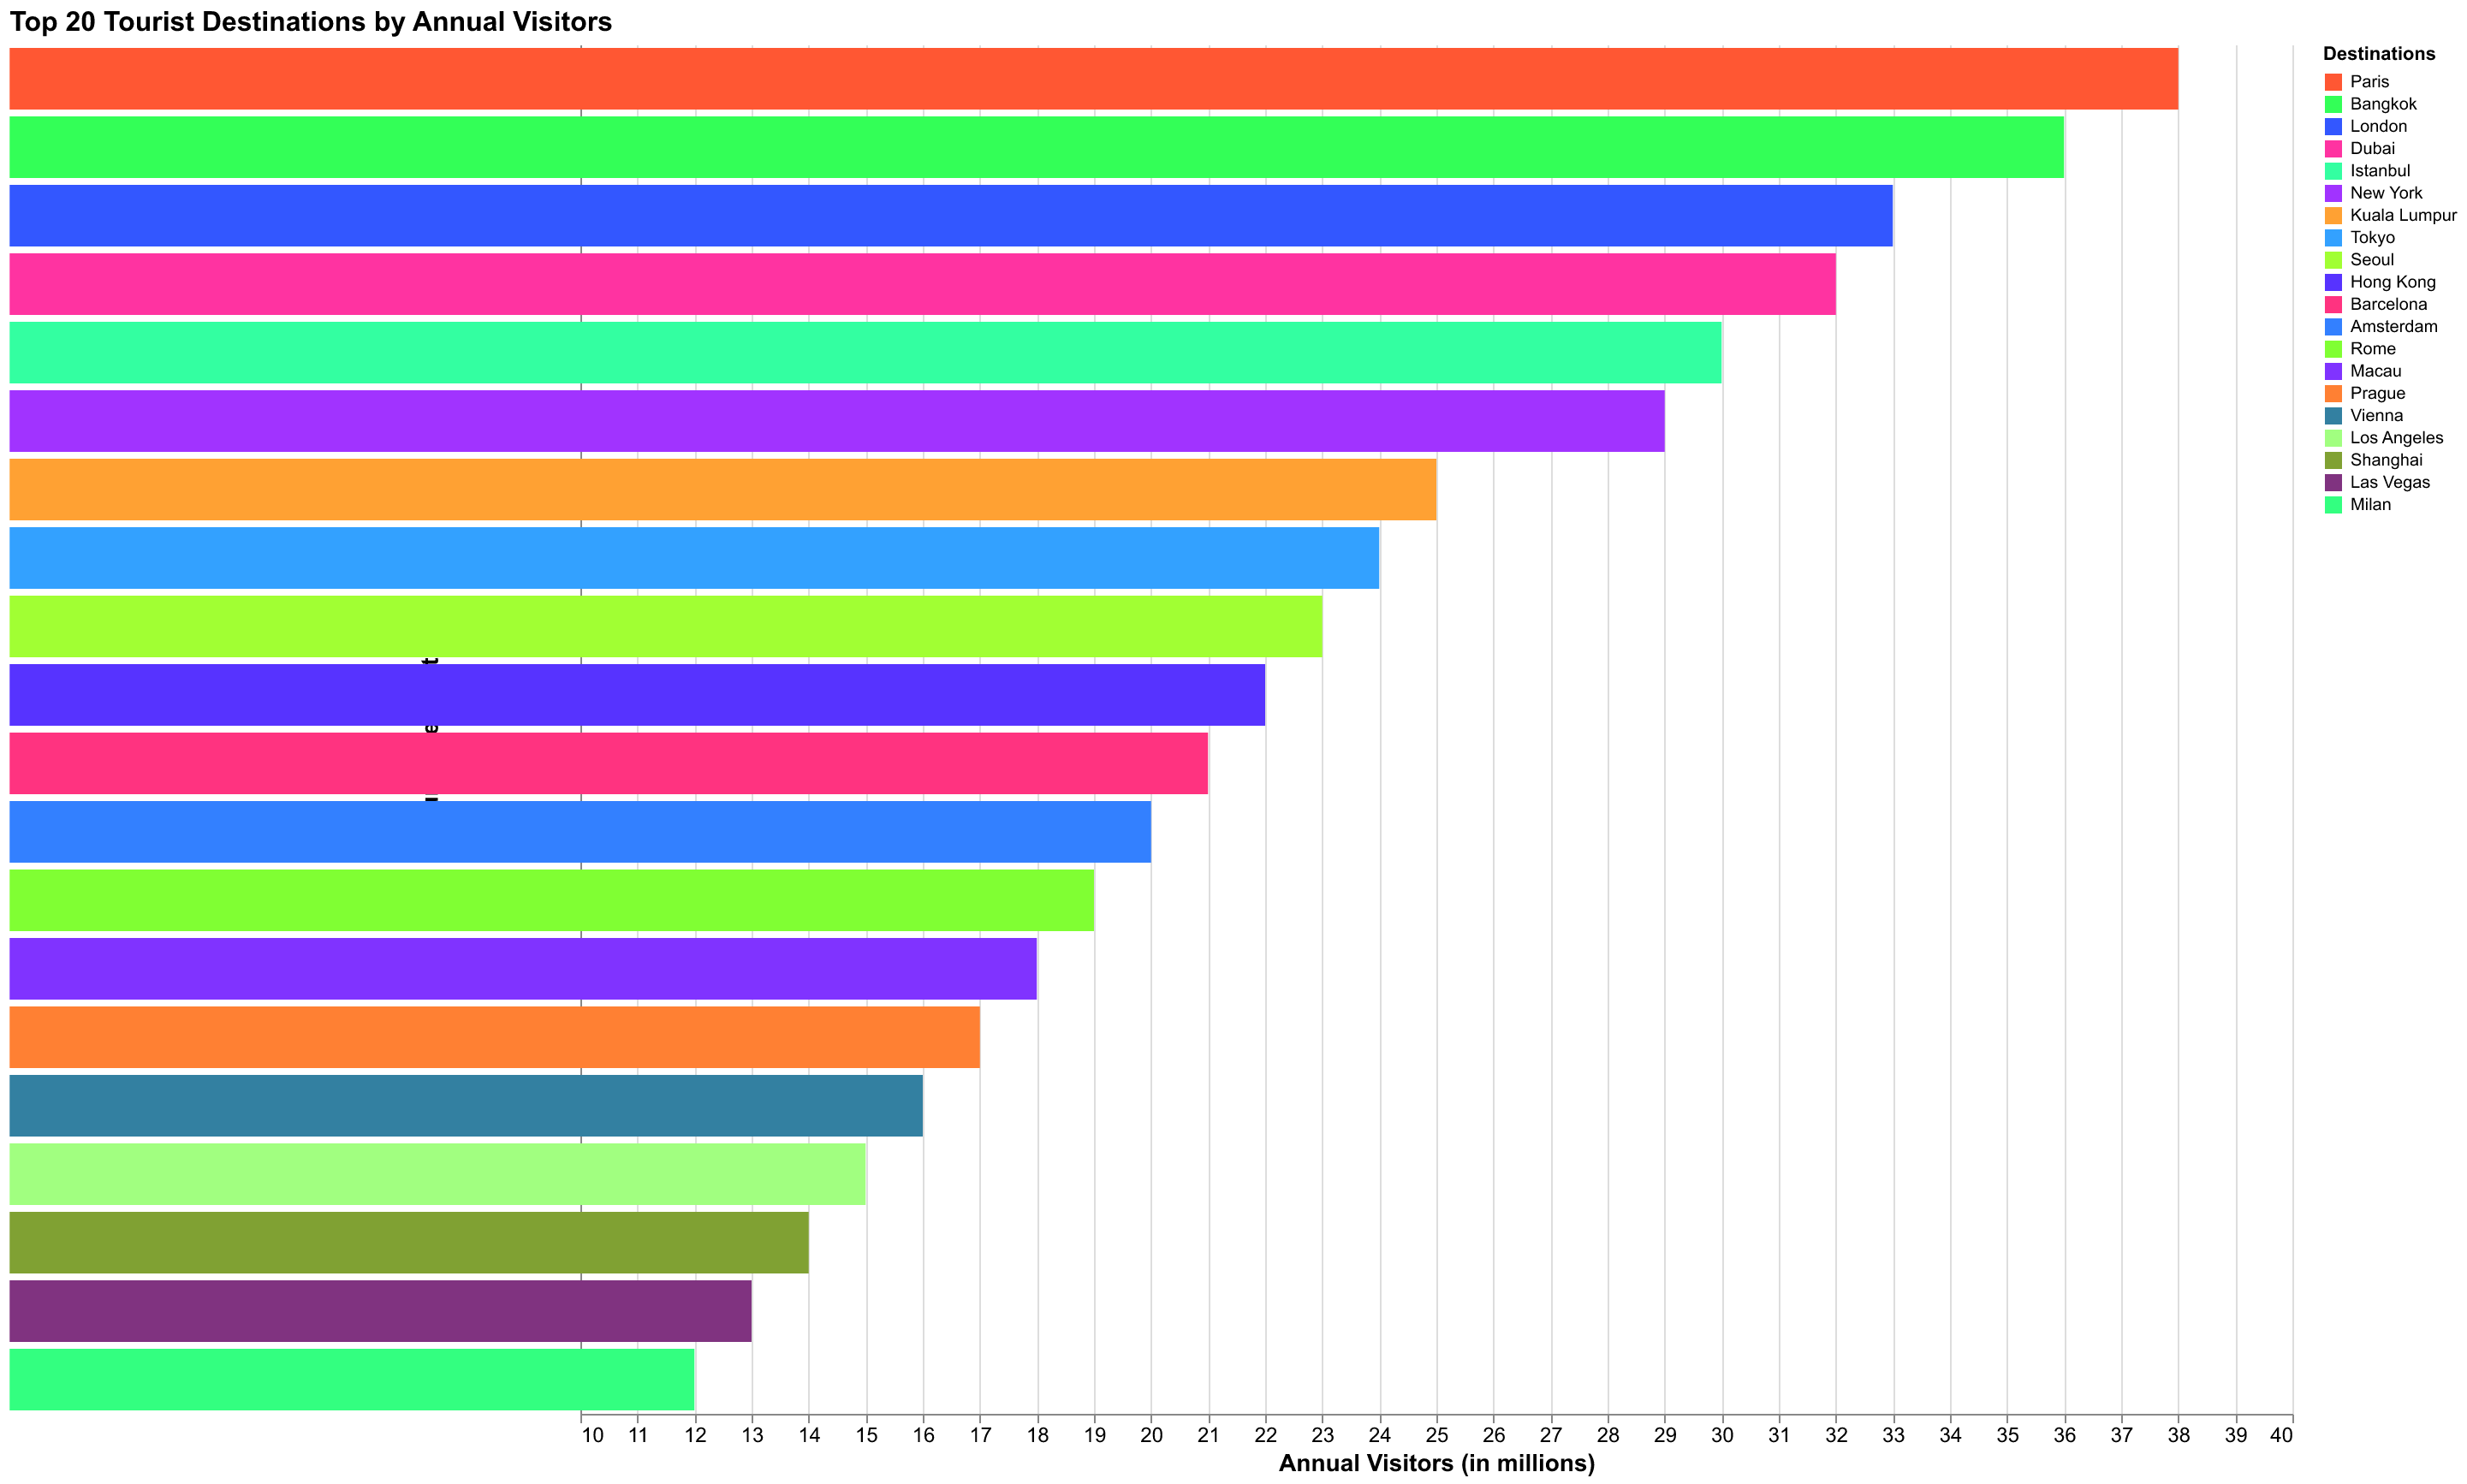

The table this chart was drawn from, first rows:
Destination, Visitors
Paris, 38
Bangkok, 36
London, 33
Dubai, 32
Istanbul, 30
New York, 29
Kuala Lumpur, 25
Tokyo, 24
Seoul, 23
Hong Kong, 22
Barcelona, 21
Amsterdam, 20
Rome, 19
Macau, 18
Prague, 17
Vienna, 16
Los Angeles, 15
Shanghai, 14
Las Vegas, 13
Milan, 12
